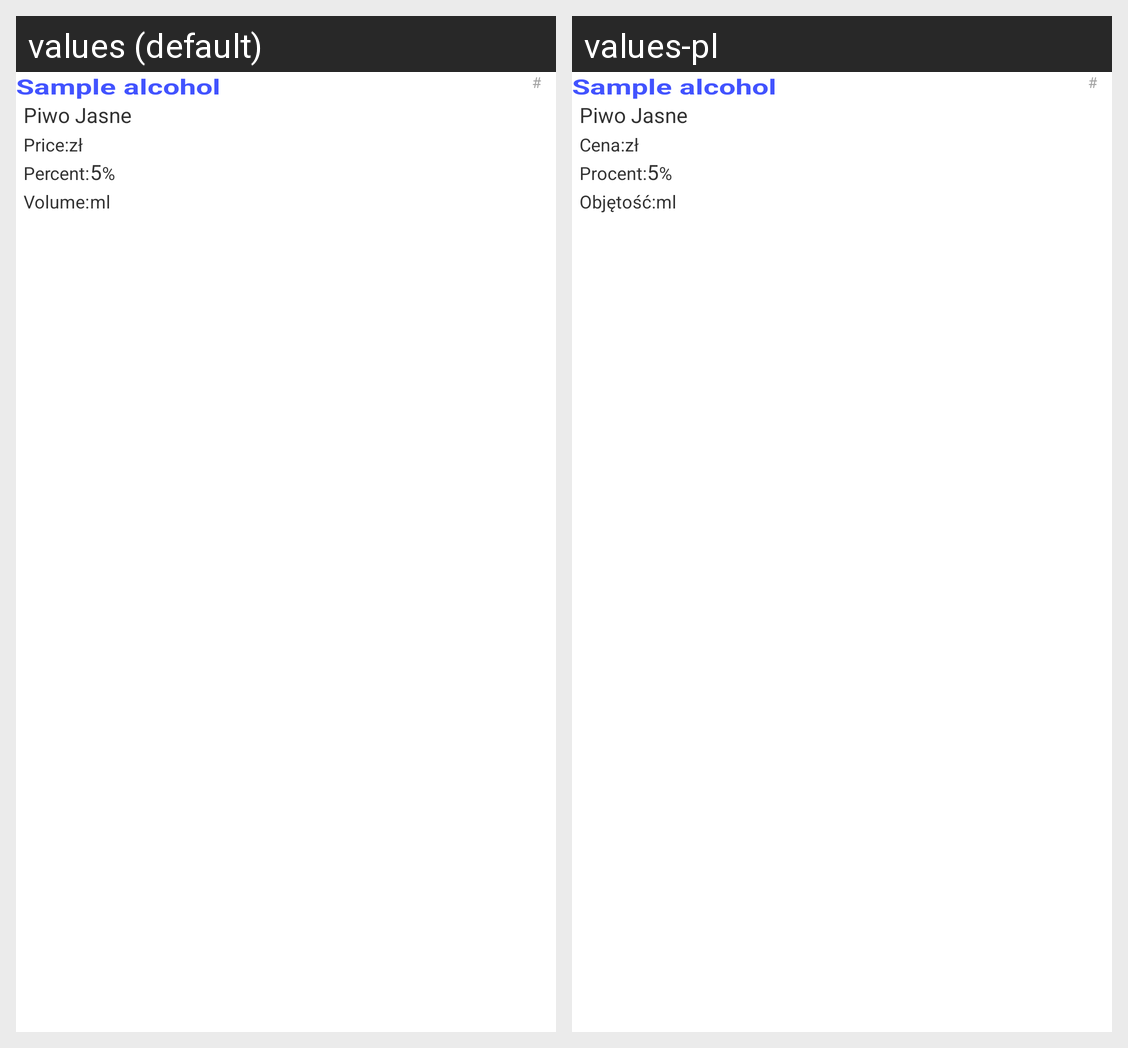

The same Android screen rendered under two of its app's locales, left to right. List the strings drawn on it with the default value and each locale's translation.
Android screen res/layout/alcohol_item.xml rendered under 2 locales, left to right: values (default), values-pl. Device: Nexus 5 (rendered at 1080×1920; each locale shown at half size, 540×960, under a caption strip naming it); theme AppTheme.
Strings drawn on this screen, with the default value and each locale's value (text and hints the layout hard-codes, and strings that could not be matched under every locale, appear in the picture but are not listed):

price
  values: Price:
  values-pl: Cena:

waluta
  values: zł
  values-pl: zł

percent
  values: Percent:
  values-pl: Procent:

volume
  values: Volume:
  values-pl: Objętość:

volume_unit
  values: ml
  values-pl: ml
